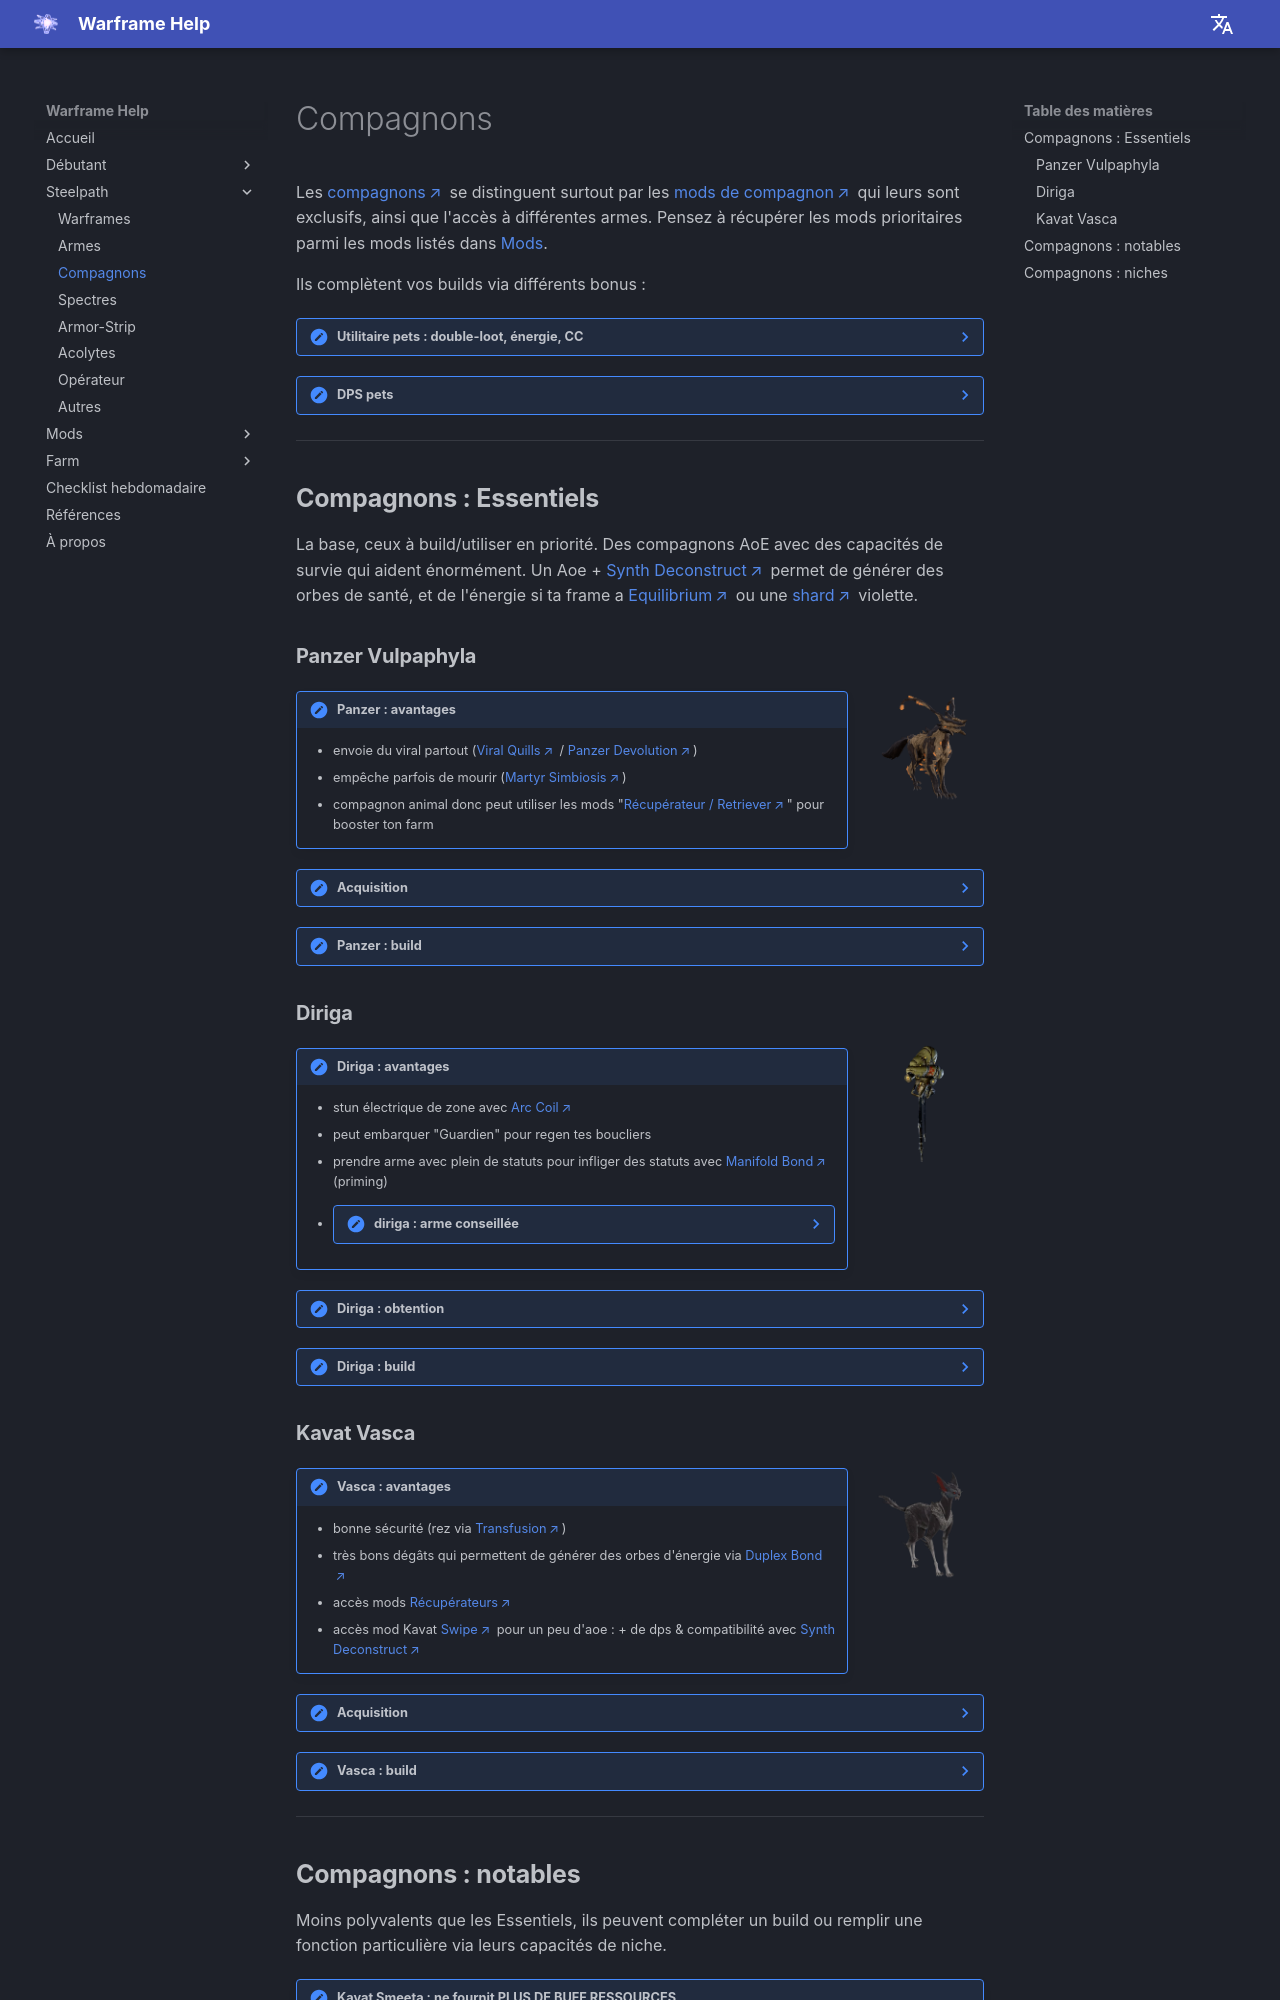

repository: mijkami/warframe_help · page: steelpath/pets/index.html · generator: mkdocs

Les [compagnons](https://wiki.warframe.com/w/Companion) se distinguent surtout par les [mods de compagnon](https://wiki.warframe.com/w/Companion_Mods) qui leurs sont exclusifs, ainsi que l'accès à différentes armes. Pensez à récupérer les mods prioritaires parmi les mods listés dans [Mods](../mods/index.md).


Ils complètent vos builds via différents bonus :

??? note "Utilitaire pets : double-loot, énergie, CC"

    - **aspirateur ressources** ([Vacuum](https://wiki.warframe.com/w/Vacuum) / [Fetch](https://wiki.warframe.com/w/Fetch))
    - **Radar ennemis / ressources** ([Animal Instinct](https://wiki.warframe.com/w/Animal_Instinct) / [Primed Animal Instinct](https://wiki.warframe.com/w/Primed_Animal_Instinct)
    - **boost [loots](https://wiki.warframe.com/w/Category:Retriever_Mods) ressources / crédits**
    - survivabilité
    - **génération d'[énergie](warframes.md/#energie)** : [Synth Deconstruct](https://wiki.warframe.com/w/Synth_Deconstruct) / [Dig](https://wiki.warframe.com/w/Dig) / [Energy Generator](https://wiki.warframe.com/w/Energy_Generator) / [Archon Stretch](https://wiki.warframe.com/w/Archon_Stretch) + [Arc Coil](https://wiki.warframe.com/w/Arc_Coil) ou mod de griffe electrique
    - contrôle :
        - compétences : [Arc Coil](https://wiki.warframe.com/w/Arc_Coil) du Diriga
        - armes : [Tazicor](https://wiki.warframe.com/w/Tazicor) + [Duplex Bond](https://wiki.warframe.com/w/Duplex_Bond) + statut CC (feu / froid / électrique)
    - [priming](weapons.md/#priming)
    - anti-status
    - etc...

??? note "DPS pets"

    - DPS des compagnons en eux-mêmes
    - Buff des armes warframe : 
        - [Tenacious Bond](https://wiki.warframe.com/w/Tenacious_Bond) +1.2x crit dmg
            - compatibles : 
                - tous compagnons animaux avec [Bite](https://wiki.warframe.com/w/Bite) voire [Hunter Synergy](https://wiki.warframe.com/w/Hunter_Synergy) si besoin
                - armes sentinelles SANS riven : Prime Laser Rifle, Vulcax, Vulklok, Burst Laser Prime
              - armes sentinelles AVEC riven : Verglas Prime
        - [Reinforced Bond](https://wiki.warframe.com/w/Reinforced_Bond) +60% firerate
            - ne pas compter sur la recharge interne au mod pour dépasser les 1200 : buggé si vous n'êtes pas hôte dans une partie
            - compagnons dépassant 1200 shields avec [Calculated Redirection](https://wiki.warframe.com/w/Calculated_Redirection) : Wyrm Prime, Nautilus Prime, Huras Kubrow, Raksa Kubrow, Sunika Kubrow, tous les vulpaphylas et Predasites, tous les [Moa](https://wiki.warframe.com/w/MOA_(Companion)#Final_Stats)/[Hounds](https://wiki.warframe.com/w/Hound_(Companion)) avec des parts orientées shield

-------------

## **Compagnons : Essentiels**
La base, ceux à build/utiliser en priorité. Des compagnons AoE avec des capacités de survie qui aident énormément. Un Aoe + [Synth Deconstruct](https://wiki.warframe.com/w/Synth_Deconstruct) permet de générer des orbes de santé, et de l'énergie si ta frame a [Equilibrium](https://wiki.warframe.com/w/Equilibrium) ou une [shard](https://wiki.warframe.com/w/Archon_Shard) violette.


### **Panzer Vulpaphyla** 
![Panzer Vulpaphyla](../assets/steelpath/PanzerVulpaphyla.png){ width="120" align=right }

!!! note "Panzer : avantages"
    - envoie du viral partout ([Viral Quills](https://wiki.warframe.com/w/Viral_Quills) / [Panzer Devolution](https://wiki.warframe.com/w/Panzer_Devolution))
    - empêche parfois de mourir ([Martyr Simbiosis](https://wiki.warframe.com/w/Martyr_Symbiosis))
    - compagnon animal donc peut utiliser les mods "[Récupérateur / Retriever](https://wiki.warframe.com/w/Category:Retriever_Mods)" pour booster ton farm

??? note "Acquisition"
    - aller sur [Cambion Drift](https://wiki.warframe.com/w/Cambion_Drift) sur [Deimos](https://wiki.warframe.com/w/Deimos) pendant la période Fass (cycle jour/nuit Deimos)
    - acheter un [Tranq rifle](https://wiki.warframe.com/w/Tranq_Rifle) chez [Le Business](https://wiki.warframe.com/w/The_Business) ou le [Fils](https://wiki.warframe.com/w/Son), l'équiper dans votre roue des consommables dans votre Arsenal (2ème onglet en haut à gauche)
    - chercher et attraper via le [conservation](https://wiki.warframe.com/w/Conservation) un [Panzer affaibli](https://wiki.warframe.com/w/Vulpaphyla_(Conservation)). Pour être affaibli le Panzer doit avoir été attaqué par un infesté. Vous pouvez faire des mise à prix, vous en aurez parfois déjà affaibli capturables sans effort... sinon chercher activement via le zoom du Tranq Rifle qui indique les ennemis proches (bip + flèches)
    - ramener votre Panzer affaibli pour Revification au [Fils](https://wiki.warframe.com/w/Son) dans le Necralisk avec un Antigène et un Mutagène de votre choix (patrons vendus par le Fils, à fabriquer dans votre Forge)

??? note "Panzer : build"
    Build Panzer :
    ![Panzer build](../assets/steelpath/pet_panzer.png)
    ----
    Build griffes Panzer :
    ![Panzer griffes](../assets/steelpath/pet_panzer_claws.png)

### **Diriga**
![Diriga](../assets/steelpath/Diriga.webp){ width="120" align=right }

!!! note "Diriga : avantages"
    - stun électrique de zone avec [Arc Coil](https://wiki.warframe.com/w/Arc_Coil)
    - peut embarquer "Guardien" pour regen tes boucliers
    - prendre arme avec plein de statuts pour infliger des statuts avec [Manifold Bond](https://wiki.warframe.com/w/Manifold_Bond) (priming)
    - ??? note "diriga : arme conseillée" 
        - [Prime Laser Rifle](https://wiki.warframe.com/w/Prime_Laser_Rifle), a tous les statuts melee Impact Puncture Slash + peu avoir facilement +50% crit pour débloquer [Tenacious Bond](https://wiki.warframe.com/w/Tenacious_Bond)
        - ou juste un Verglas viral/feu pour exploser les ennemis (ou nuke une salle avec Contagious + Manifold + Momentous Bond)

??? note "Diriga : obtention"
    Achetable pour des crédits dans le [marché](https://wiki.warframe.com/w/Market) de votre orbiteur.

??? note "Diriga : build"
    Build Diriga :
    ![Dirigia build](../assets/steelpath/pet_diriga.png)
    ----
    Build Arme Diriga (Prime Laser Rifle) :
    ![Diriga Prime Laser Rifle](../assets//steelpath//pet_diriga_primelasterifle.png)
